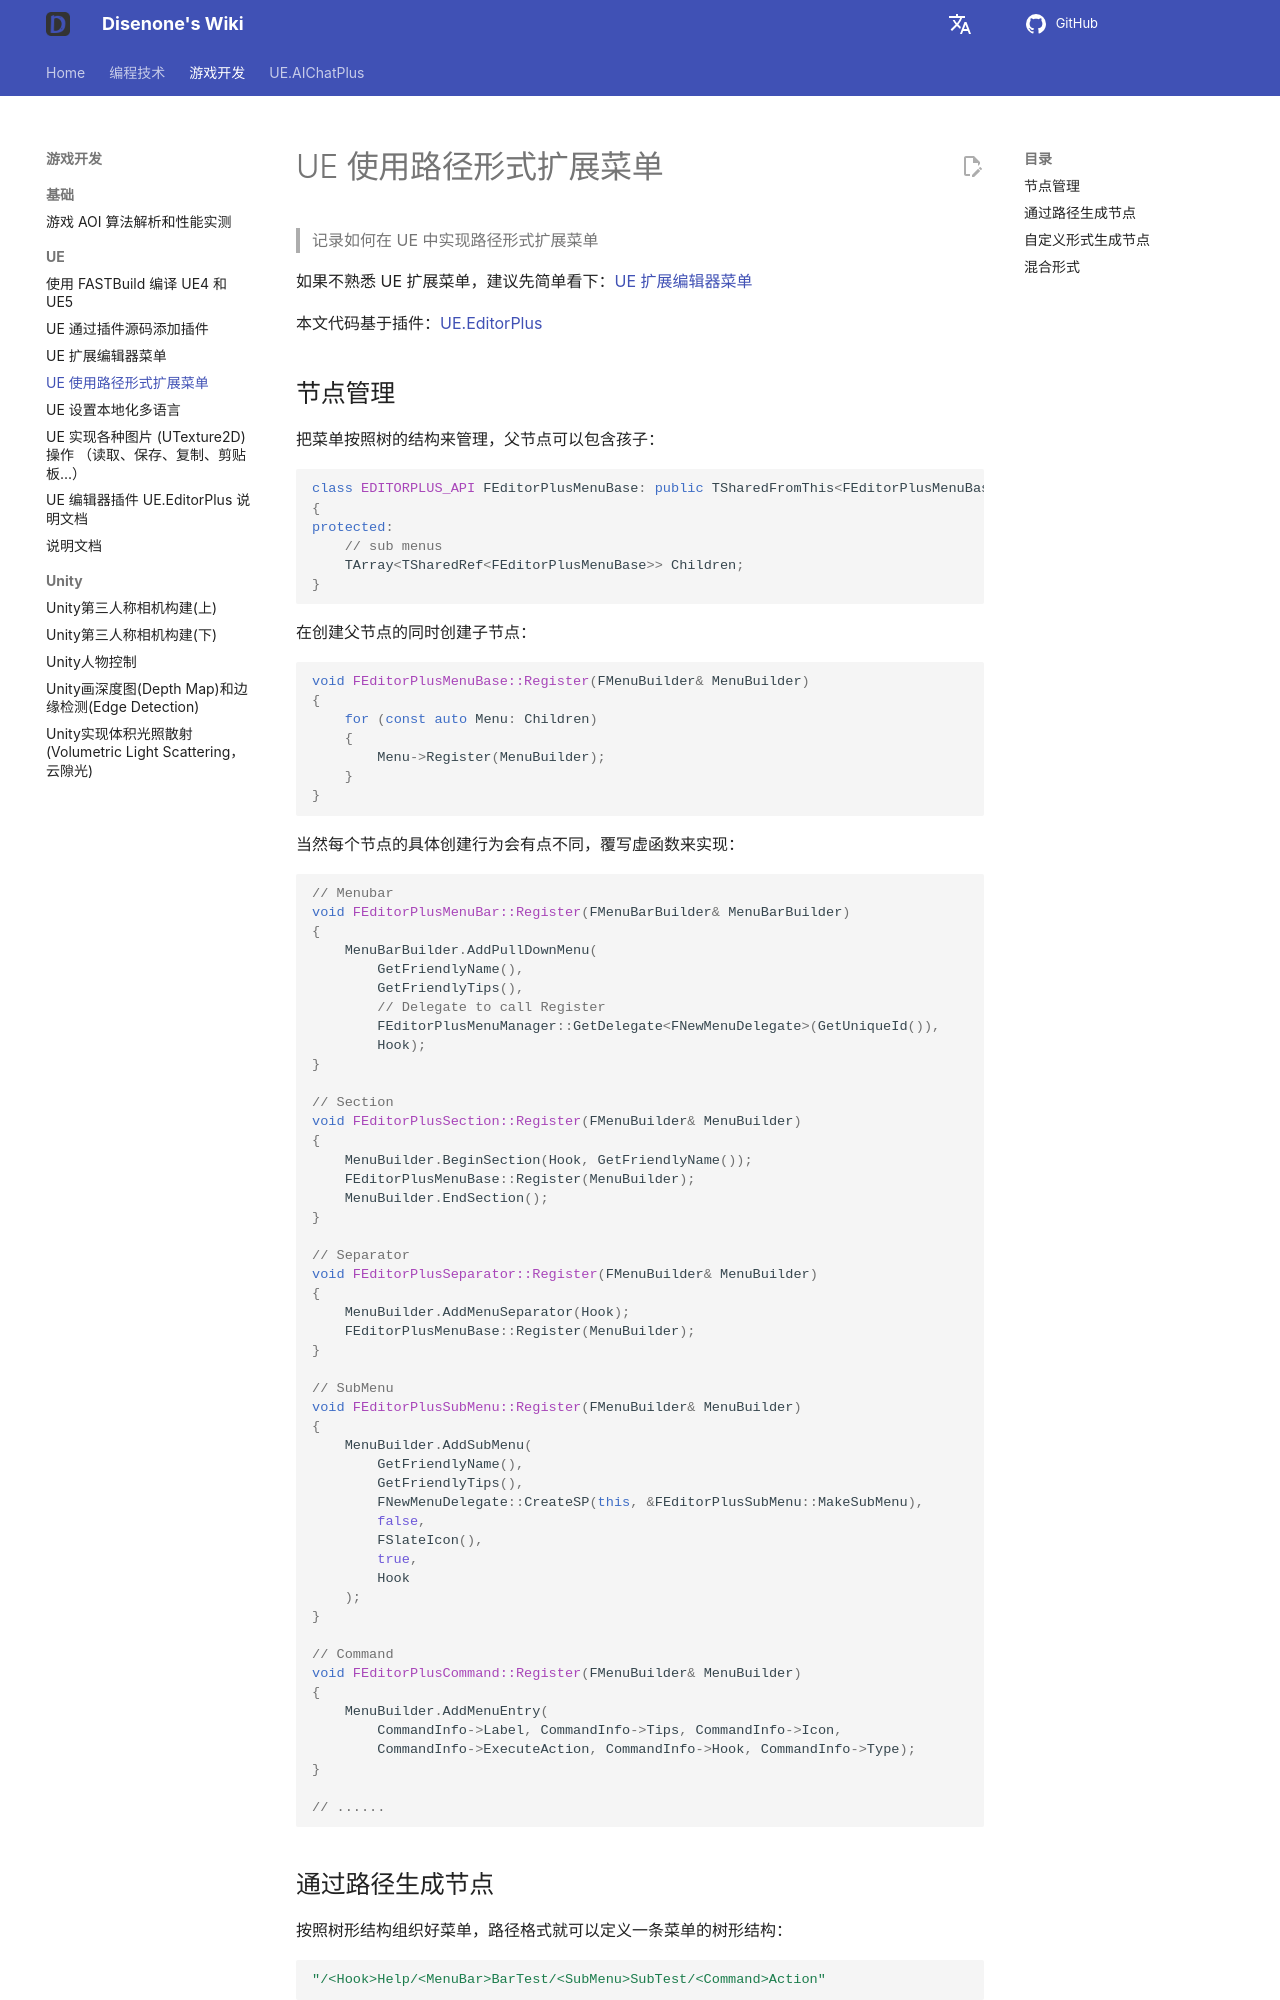

repository: disenone/wiki · page: ue-使用路径形式扩展菜单/index.html · generator: mkdocs

---
layout: post
title: UE 使用路径形式扩展菜单
tags: [dev, game, UE, UnreanEngine, UE4, UE5]
---
<meta property="og:title" content="UE 使用路径形式扩展菜单" />

> 记录如何在 UE 中实现路径形式扩展菜单

如果不熟悉 UE 扩展菜单，建议先简单看下：[UE 扩展编辑器菜单](ue-扩展编辑器菜单.md)

本文代码基于插件：[UE.EditorPlus](https://github.com/disenone/UE.EditorPlus)

## 节点管理

把菜单按照树的结构来管理，父节点可以包含孩子：

```cpp
class EDITORPLUS_API FEditorPlusMenuBase: public TSharedFromThis<FEditorPlusMenuBase>
{
protected:
	// sub menus
	TArray<TSharedRef<FEditorPlusMenuBase>> Children;
}
```

在创建父节点的同时创建子节点：

```cpp
void FEditorPlusMenuBase::Register(FMenuBuilder& MenuBuilder)
{
	for (const auto Menu: Children)
	{
		Menu->Register(MenuBuilder);
	}
}
```

当然每个节点的具体创建行为会有点不同，覆写虚函数来实现：

```cpp
// Menubar
void FEditorPlusMenuBar::Register(FMenuBarBuilder& MenuBarBuilder)
{
	MenuBarBuilder.AddPullDownMenu(
		GetFriendlyName(),
		GetFriendlyTips(),
        // Delegate to call Register
		FEditorPlusMenuManager::GetDelegate<FNewMenuDelegate>(GetUniqueId()),       
		Hook);
}

// Section
void FEditorPlusSection::Register(FMenuBuilder& MenuBuilder)
{
	MenuBuilder.BeginSection(Hook, GetFriendlyName());
	FEditorPlusMenuBase::Register(MenuBuilder);
	MenuBuilder.EndSection();
}

// Separator
void FEditorPlusSeparator::Register(FMenuBuilder& MenuBuilder)
{
	MenuBuilder.AddMenuSeparator(Hook);
	FEditorPlusMenuBase::Register(MenuBuilder);
}

// SubMenu
void FEditorPlusSubMenu::Register(FMenuBuilder& MenuBuilder)
{
	MenuBuilder.AddSubMenu(
		GetFriendlyName(),
		GetFriendlyTips(),
		FNewMenuDelegate::CreateSP(this, &FEditorPlusSubMenu::MakeSubMenu),
		false,
		FSlateIcon(),
		true,
		Hook
	);
}

// Command
void FEditorPlusCommand::Register(FMenuBuilder& MenuBuilder)
{
    MenuBuilder.AddMenuEntry(
        CommandInfo->Label, CommandInfo->Tips, CommandInfo->Icon,
        CommandInfo->ExecuteAction, CommandInfo->Hook, CommandInfo->Type);
}

// ......
```
